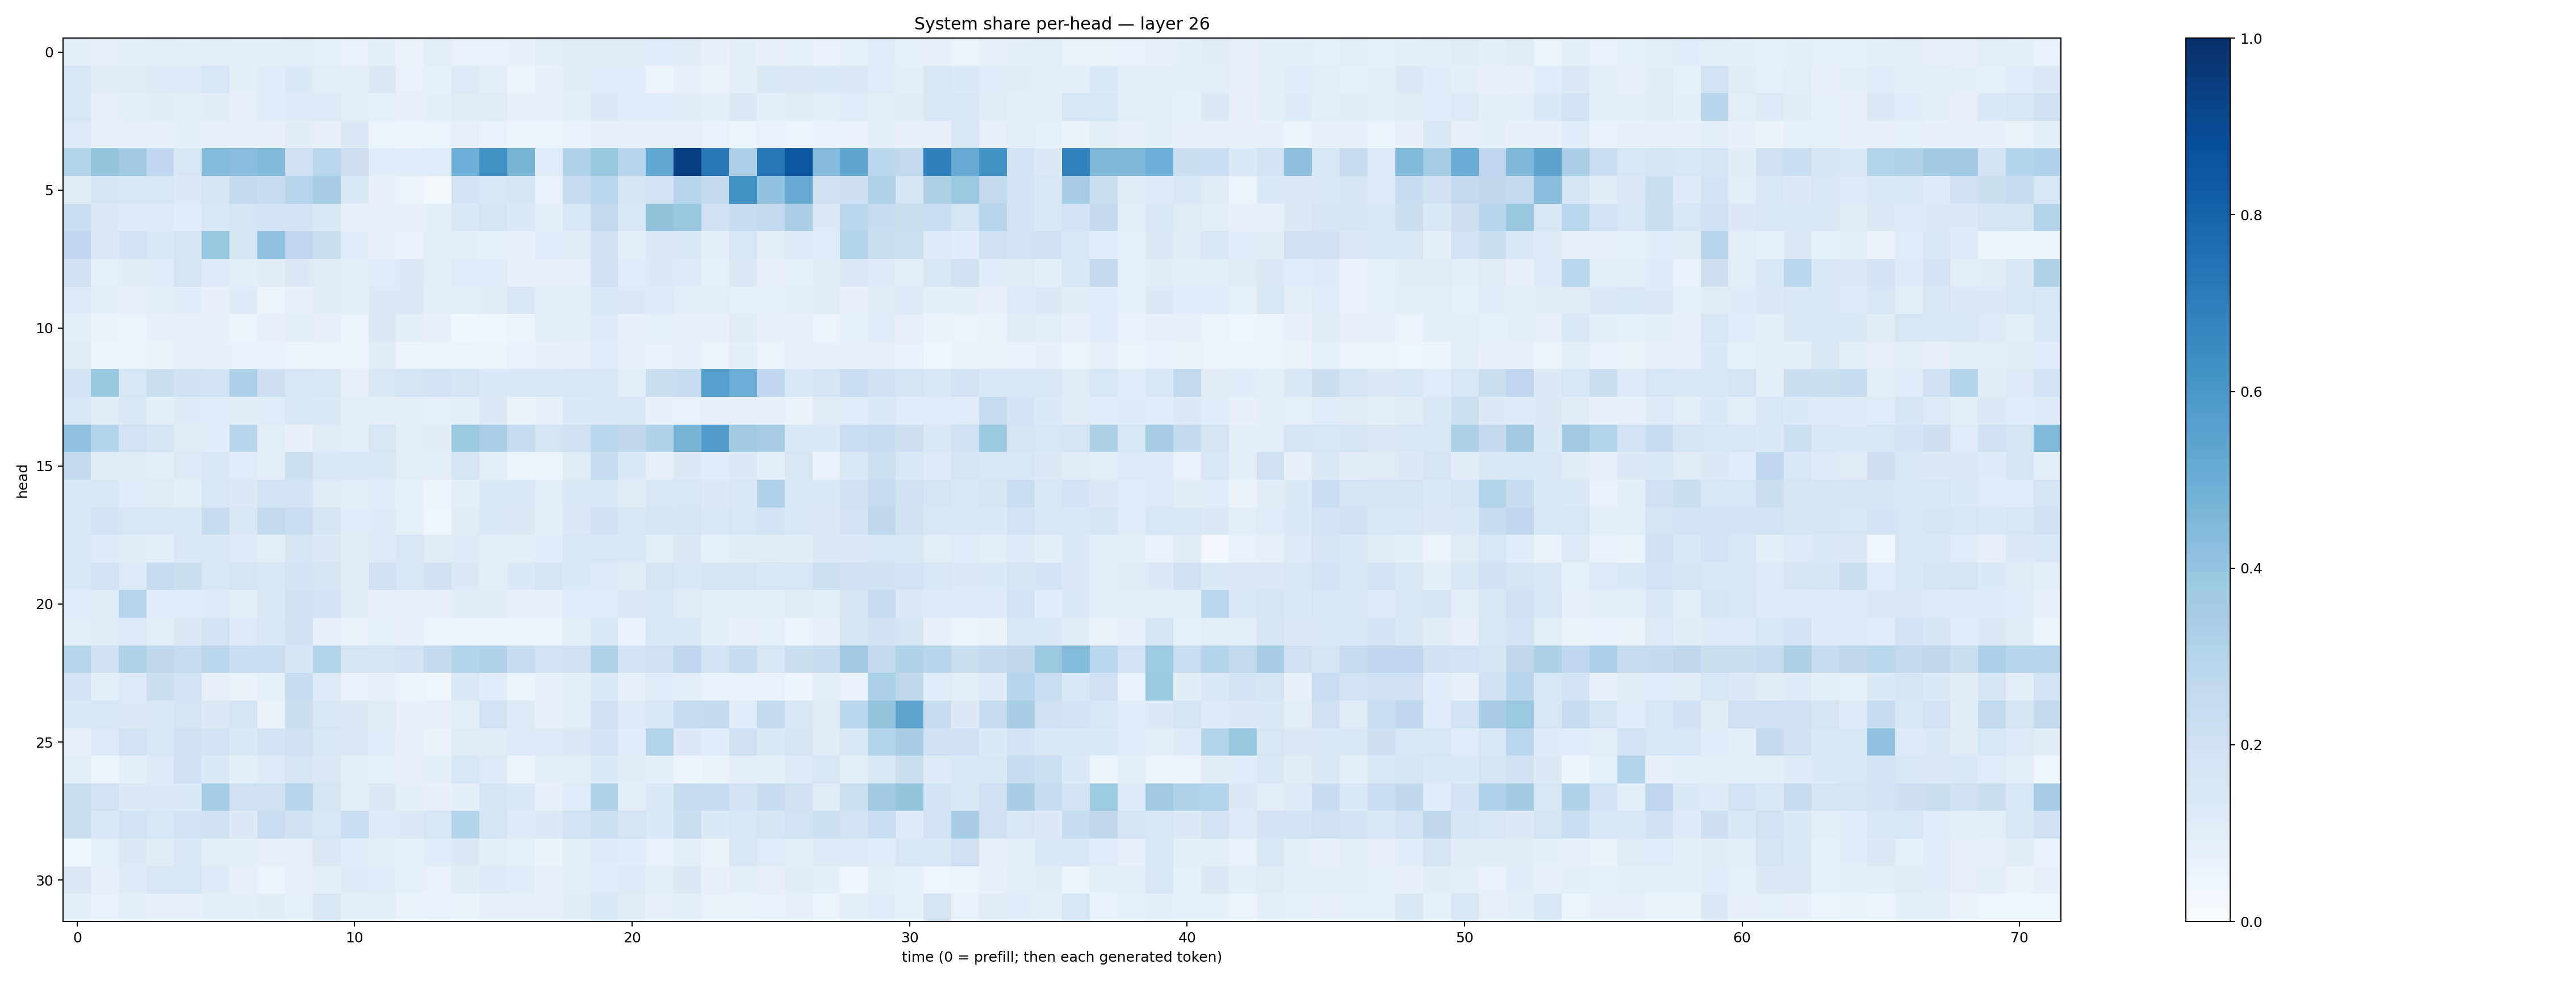

The data file committed next to this chart (first rows):
0.091739215, 0.074872755, 0.090408266, 0.09488071, 0.086771265, 0.096854165, 0.09065087, 0.08640397, 0.094624855, 0.084920436, 0.06764987, 0.086251855, 0.06512521, 0.10051469, 0.06840695, 0.06689318, 0.07360226, 0.09536894, 0.10988518, 0.11132667, 0.113261245, 0.11418372, 0.10215008, 0.0713291
0.1552, 0.1095, 0.1105, 0.1213, 0.1232, 0.1545, 0.08655, 0.1172, 0.1329, 0.09835, 0.09785, 0.1319, 0.06869, 0.08472, 0.1224, 0.1002, 0.05053, 0.07247, 0.1016, 0.1081, 0.1056, 0.05734, 0.07492, 0.06259
0.1613, 0.07624, 0.09086, 0.1018, 0.09645, 0.1038, 0.07872, 0.1151, 0.1203, 0.1179, 0.09756, 0.0856, 0.07512, 0.09246, 0.1121, 0.1115, 0.07546, 0.07563, 0.09442, 0.1322, 0.1146, 0.1135, 0.1025, 0.09139
0.1222, 0.07675, 0.07928, 0.07811, 0.08768, 0.08036, 0.08001, 0.07489, 0.1038, 0.07658, 0.1316, 0.06016, 0.04898, 0.06003, 0.07997, 0.06952, 0.05398, 0.06245, 0.06846, 0.07084, 0.07813, 0.08196, 0.08018, 0.06781
0.3076, 0.3954, 0.3707, 0.2678, 0.1512, 0.4406, 0.4286, 0.4458, 0.21, 0.2854, 0.2124, 0.109, 0.1079, 0.1135, 0.4944, 0.6276, 0.4718, 0.1148, 0.3134, 0.389, 0.2953, 0.5292, 0.9408, 0.7191
0.1118, 0.1766, 0.1548, 0.1593, 0.127, 0.1674, 0.2607, 0.2367, 0.2955, 0.3399, 0.1373, 0.07473, 0.0565, 0.01638, 0.1813, 0.1532, 0.1648, 0.06714, 0.2386, 0.2794, 0.1673, 0.1943, 0.2964, 0.256
0.2304, 0.1326, 0.1204, 0.1228, 0.1059, 0.1541, 0.1759, 0.1848, 0.1827, 0.1424, 0.07712, 0.07698, 0.07598, 0.08817, 0.1388, 0.1745, 0.1361, 0.09176, 0.1497, 0.2614, 0.147, 0.401, 0.3852, 0.201
0.2692, 0.1267, 0.1819, 0.1409, 0.1654, 0.3932, 0.1759, 0.4056, 0.275, 0.2197, 0.1062, 0.08022, 0.0683, 0.09877, 0.08803, 0.08332, 0.07675, 0.115, 0.1102, 0.2075, 0.09925, 0.1262, 0.1346, 0.08843
0.2072, 0.08346, 0.1021, 0.1161, 0.1781, 0.1172, 0.09014, 0.1041, 0.1258, 0.1039, 0.09453, 0.1078, 0.1261, 0.09885, 0.1154, 0.1134, 0.07752, 0.07564, 0.07108, 0.2103, 0.1056, 0.1323, 0.1228, 0.08561
0.1238, 0.09172, 0.0793, 0.101, 0.1063, 0.07124, 0.121, 0.05262, 0.07122, 0.1017, 0.09578, 0.1307, 0.1273, 0.08831, 0.09685, 0.1054, 0.1408, 0.1004, 0.08982, 0.1554, 0.1269, 0.1182, 0.0983, 0.09593
0.09881, 0.06606, 0.05263, 0.07362, 0.0745, 0.07065, 0.0618, 0.0716, 0.08669, 0.07144, 0.0606, 0.1254, 0.08702, 0.07258, 0.03785, 0.04646, 0.06109, 0.09746, 0.08856, 0.12, 0.07434, 0.08569, 0.07531, 0.07562
0.1035, 0.0537, 0.05194, 0.06623, 0.07803, 0.07742, 0.06877, 0.06843, 0.05554, 0.05489, 0.05512, 0.1029, 0.05926, 0.0525, 0.05862, 0.05177, 0.07007, 0.0747, 0.07809, 0.1074, 0.07324, 0.06895, 0.07747, 0.05736
0.1802, 0.3857, 0.1569, 0.2259, 0.1954, 0.1922, 0.3314, 0.2122, 0.1566, 0.1558, 0.07988, 0.1431, 0.1729, 0.1832, 0.1691, 0.1334, 0.14, 0.1459, 0.1511, 0.1478, 0.1015, 0.2215, 0.2395, 0.5631
0.1563, 0.1111, 0.1372, 0.09997, 0.1183, 0.1165, 0.1024, 0.1164, 0.1511, 0.1383, 0.09783, 0.09875, 0.09776, 0.08419, 0.0875, 0.1293, 0.06475, 0.07774, 0.1338, 0.1441, 0.1415, 0.07387, 0.06928, 0.07552
0.4062, 0.2994, 0.192, 0.169, 0.1096, 0.1062, 0.2891, 0.09425, 0.07691, 0.1095, 0.09361, 0.1567, 0.09976, 0.1054, 0.3755, 0.3382, 0.2353, 0.1749, 0.1959, 0.2883, 0.2698, 0.3092, 0.4704, 0.5774
0.2572, 0.1131, 0.1122, 0.09474, 0.1217, 0.1458, 0.1171, 0.1011, 0.2177, 0.1476, 0.1422, 0.1384, 0.09411, 0.09754, 0.1653, 0.09523, 0.06192, 0.06202, 0.1103, 0.2405, 0.1392, 0.07839, 0.1276, 0.1072
0.1518, 0.1499, 0.1156, 0.1123, 0.08923, 0.1553, 0.1277, 0.1922, 0.1806, 0.1106, 0.08952, 0.1156, 0.08323, 0.04964, 0.08984, 0.1347, 0.139, 0.09706, 0.1387, 0.159, 0.1101, 0.1438, 0.1569, 0.1301
0.1552, 0.1923, 0.1632, 0.1451, 0.1412, 0.2353, 0.1513, 0.2586, 0.2296, 0.1683, 0.1076, 0.121, 0.083, 0.04578, 0.1099, 0.1367, 0.1297, 0.08927, 0.132, 0.2008, 0.1457, 0.1718, 0.1721, 0.1396
0.1576, 0.1191, 0.1023, 0.08675, 0.1438, 0.1449, 0.1221, 0.09754, 0.1747, 0.1252, 0.1105, 0.1248, 0.158, 0.1129, 0.1174, 0.09031, 0.0979, 0.1092, 0.1572, 0.1573, 0.1411, 0.09597, 0.1269, 0.08461
0.1401, 0.189, 0.1237, 0.2476, 0.2248, 0.1556, 0.1789, 0.1514, 0.1946, 0.1732, 0.113, 0.2096, 0.1559, 0.1953, 0.1304, 0.09516, 0.1348, 0.1687, 0.1328, 0.1229, 0.1127, 0.176, 0.1461, 0.1701
0.1059, 0.1043, 0.2962, 0.1141, 0.1161, 0.1191, 0.0906, 0.1441, 0.1962, 0.1924, 0.1031, 0.08198, 0.07063, 0.08059, 0.1103, 0.1018, 0.07154, 0.07473, 0.1137, 0.1064, 0.1286, 0.1428, 0.1126, 0.09913
0.1014, 0.1026, 0.1221, 0.0987, 0.129, 0.193, 0.1218, 0.1491, 0.2001, 0.07736, 0.0627, 0.08505, 0.07622, 0.0585, 0.05345, 0.05144, 0.05278, 0.06082, 0.09765, 0.1446, 0.0697, 0.1549, 0.1406, 0.08901
0.2923, 0.2106, 0.3126, 0.2724, 0.2456, 0.2816, 0.2301, 0.2316, 0.168, 0.3036, 0.1764, 0.1648, 0.1816, 0.2545, 0.2983, 0.315, 0.2373, 0.1938, 0.21, 0.3163, 0.1951, 0.2036, 0.2658, 0.1854
0.183, 0.0935, 0.1228, 0.219, 0.1944, 0.08094, 0.06374, 0.08457, 0.2398, 0.1223, 0.06737, 0.0792, 0.05668, 0.03919, 0.1459, 0.1072, 0.0592, 0.07692, 0.09589, 0.139, 0.08132, 0.1135, 0.1009, 0.06891
0.144, 0.1595, 0.1262, 0.1433, 0.1762, 0.1273, 0.1698, 0.06297, 0.2249, 0.1573, 0.1258, 0.1107, 0.07717, 0.08162, 0.09925, 0.1949, 0.1234, 0.0746, 0.1003, 0.2015, 0.1189, 0.1431, 0.2471, 0.2538
0.08169, 0.1236, 0.1934, 0.1443, 0.2073, 0.1851, 0.1342, 0.1809, 0.2053, 0.1473, 0.1257, 0.1134, 0.07847, 0.06529, 0.1131, 0.1116, 0.1222, 0.1217, 0.1286, 0.1799, 0.1088, 0.306, 0.131, 0.1093
0.09678, 0.06042, 0.09325, 0.1243, 0.2013, 0.1385, 0.09121, 0.1189, 0.1755, 0.1255, 0.08766, 0.08301, 0.07948, 0.08827, 0.156, 0.1225, 0.05775, 0.09182, 0.09482, 0.1361, 0.102, 0.09264, 0.04892, 0.06518
0.2226, 0.1885, 0.1298, 0.1308, 0.133, 0.352, 0.2057, 0.1954, 0.2908, 0.1685, 0.09611, 0.1302, 0.08772, 0.07335, 0.09205, 0.1685, 0.1374, 0.07731, 0.1161, 0.3087, 0.09651, 0.1345, 0.2405, 0.2479
0.222, 0.1445, 0.1937, 0.1621, 0.1885, 0.1983, 0.1301, 0.2327, 0.1961, 0.1584, 0.2331, 0.121, 0.1303, 0.1606, 0.305, 0.1784, 0.1182, 0.1304, 0.1876, 0.2155, 0.1722, 0.1353, 0.2259, 0.135
0.0406, 0.08433, 0.1319, 0.1108, 0.1443, 0.09617, 0.09374, 0.08155, 0.07894, 0.1304, 0.1137, 0.0882, 0.08271, 0.1082, 0.128, 0.09845, 0.08351, 0.06339, 0.1008, 0.119, 0.1057, 0.0672, 0.09716, 0.06348
0.1308, 0.08013, 0.121, 0.1485, 0.1592, 0.1174, 0.07837, 0.06051, 0.07892, 0.08718, 0.121, 0.1069, 0.08568, 0.06706, 0.1053, 0.1183, 0.1065, 0.07949, 0.09558, 0.1165, 0.1215, 0.09455, 0.126, 0.0746
0.09015, 0.06836, 0.08782, 0.07046, 0.07351, 0.08765, 0.08742, 0.1052, 0.08514, 0.1505, 0.08853, 0.09419, 0.06313, 0.06808, 0.06371, 0.07124, 0.08046, 0.07491, 0.1026, 0.1397, 0.1095, 0.08186, 0.08713, 0.06548
